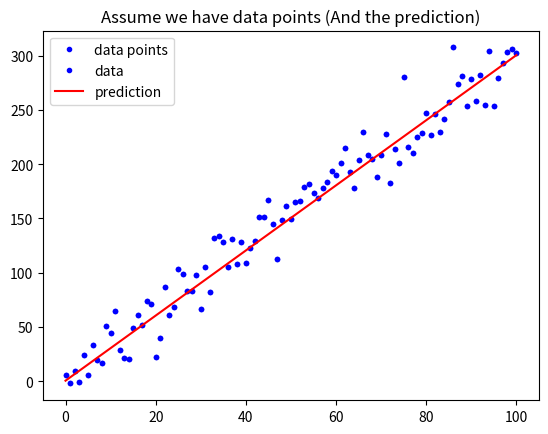

The matplotlib source for this figure:
# 載入基礎套件與代稱
import numpy as np
import matplotlib.pyplot as plt

def mean_absolute_error(y, yp):
    """
    計算 MAE
    Args:
        - y: 實際值
        - yp: 預測值
    Return:
        - mae: MAE
    """
    mae = MAE = sum(abs(y - yp)) / len(y)
    return mae

# 定義 mean_squared_error 這個函數, 計算並傳回 MSE
def mean_squared_error(y, yp):
    mse = MSE = (sum(y - yp) / len(y)) ** 2
    return mse

# 與範例相同, 不另外解說
w = 3
b = 0.5
x_lin = np.linspace(0, 100, 101)
y = (x_lin + np.random.randn(101) * 5) * w + b

plt.plot(x_lin, y, 'b.', label = 'data points')
plt.title("Assume we have data points")
plt.legend(loc = 2)
plt.show()

# 與範例相同, 不另外解說
y_hat = x_lin * w + b
plt.plot(x_lin, y, 'b.', label = 'data')
plt.plot(x_lin, y_hat, 'r-', label = 'prediction')
plt.title("Assume we have data points (And the prediction)")
plt.legend(loc = 2)
plt.show()

# 執行 Function, 確認有沒有正常執行
MSE = mean_squared_error(y, y_hat)
MAE = mean_absolute_error(y, y_hat)
print("The Mean squared error is %.3f" % (MSE))
print("The Mean absolute error is %.3f" % (MAE))

